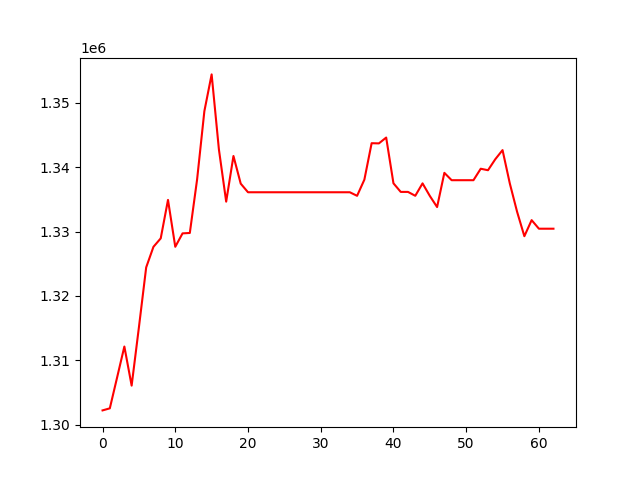

The file beside this chart, header and first rows:
, 0
0, 1302205
1, 1302527
2, 1307313
3, 1312133
4, 1306057
5, 1315114
6, 1324429
7, 1327629
8, 1328942
9, 1334920
10, 1327632
11, 1329717
12, 1329781
13, 1338086
14, 1348703
15, 1354422
16, 1342757
17, 1334649
18, 1341742
19, 1337444
20, 1336106
21, 1336106
22, 1336106
23, 1336106
24, 1336106
25, 1336106
26, 1336106
27, 1336106
28, 1336106
29, 1336106
30, 1336106
31, 1336106
32, 1336106
33, 1336106
34, 1336106
35, 1335554
36, 1338062
37, 1343730
38, 1343701
39, 1344607
40, 1337498
41, 1336161
42, 1336161
43, 1335558
44, 1337488
45, 1335538
46, 1333806
47, 1339123
48, 1337980
49, 1337980
50, 1337980
51, 1337980
52, 1339763
53, 1339531
54, 1341237
55, 1342658
56, 1337472
57, 1333074
58, 1329276
59, 1331774
... 3 more rows
